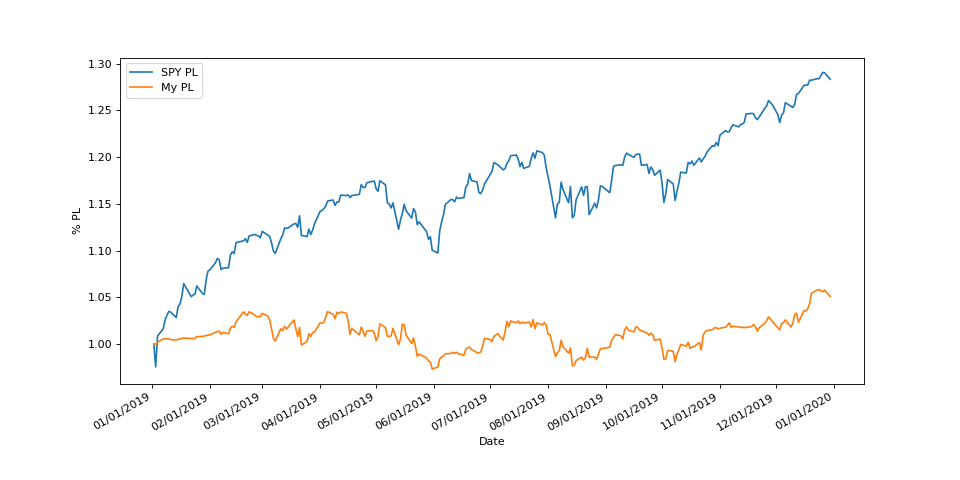

Source data for this figure (header and first rows):
, date, $p/l, %p/l, SPY $p/l, SPY %p/l, percent liquid, cash balance
0, 2019-01-02 00:00:00, 0.0, 1.0, 0.0, 1.0, 1.0, 5000
1, 2019-01-03 00:00:00, 0.0, 1.0, -6.08, 0.9757, 1.0, 5000
2, 2019-01-04 00:00:00, 10.71, 1.002, 2.16, 1.009, 0.9306, 4663
3, 2019-01-07 00:00:00, 27.2, 1.005, 4.06, 1.016, 0.9548, 4800
4, 2019-01-08 00:00:00, 28.72, 1.006, 6.39, 1.026, 0.9545, 4800
5, 2019-01-09 00:00:00, 27.8, 1.006, 7.69, 1.031, 0.9547, 4800
6, 2019-01-10 00:00:00, 28.98, 1.006, 8.75, 1.035, 0.9544, 4800
7, 2019-01-11 00:00:00, 24.14, 1.005, 8.58, 1.034, 0.9554, 4800
8, 2019-01-14 00:00:00, 21.48, 1.004, 7.12, 1.028, 0.9559, 4800
9, 2019-01-15 00:00:00, 25.25, 1.005, 10, 1.04, 0.9551, 4800
10, 2019-01-16 00:00:00, 29, 1.006, 10.73, 1.043, 0.9544, 4800
11, 2019-01-17 00:00:00, 29.68, 1.006, 12.77, 1.051, 0.9543, 4800
12, 2019-01-18 00:00:00, 32.26, 1.006, 16.19, 1.065, 0.9538, 4800
13, 2019-01-22 00:00:00, 30.03, 1.006, 12.71, 1.051, 0.9542, 4800
14, 2019-01-23 00:00:00, 29.77, 1.006, 13.12, 1.052, 0.9543, 4800
15, 2019-01-24 00:00:00, 30.6, 1.006, 13.37, 1.053, 0.9541, 4800
16, 2019-01-25 00:00:00, 40.12, 1.008, 15.55, 1.062, 0.9158, 4616
17, 2019-01-28 00:00:00, 41.17, 1.008, 13.55, 1.054, 0.9157, 4616
18, 2019-01-29 00:00:00, 43.62, 1.009, 13.29, 1.053, 0.8456, 4265
19, 2019-01-30 00:00:00, 44.86, 1.009, 17.21, 1.069, 0.8148, 4111
20, 2019-01-31 00:00:00, 48.74, 1.01, 19.58, 1.078, 0.8142, 4111
21, 2019-02-01 00:00:00, 48.88, 1.01, 19.85, 1.079, 0.8141, 4111
22, 2019-02-04 00:00:00, 63.5, 1.013, 21.78, 1.087, 0.7354, 3724
23, 2019-02-05 00:00:00, 67.11, 1.013, 22.93, 1.092, 0.6423, 3255
24, 2019-02-06 00:00:00, 70.1, 1.014, 22.6, 1.09, 0.6268, 3178
25, 2019-02-07 00:00:00, 53.05, 1.011, 19.94, 1.08, 0.5345, 2701
26, 2019-02-08 00:00:00, 62.6, 1.013, 20.31, 1.081, 0.4973, 2517
27, 2019-02-11 00:00:00, 55.6, 1.011, 20.46, 1.082, 0.498, 2517
28, 2019-02-12 00:00:00, 85.98, 1.017, 23.83, 1.095, 0.4693, 2387
29, 2019-02-13 00:00:00, 95.64, 1.019, 24.72, 1.099, 0.4559, 2323
30, 2019-02-14 00:00:00, 89.25, 1.018, 24.23, 1.097, 0.4565, 2323
31, 2019-02-15 00:00:00, 118.4, 1.024, 27.15, 1.109, 0.4341, 2222
32, 2019-02-19 00:00:00, 172.3, 1.034, 27.65, 1.11, 0.3816, 1974
33, 2019-02-20 00:00:00, 160.8, 1.032, 28.2, 1.113, 0.3374, 1741
34, 2019-02-21 00:00:00, 152.6, 1.031, 27.23, 1.109, 0.3379, 1741
35, 2019-02-22 00:00:00, 173.4, 1.035, 28.93, 1.116, 0.3366, 1741
36, 2019-02-25 00:00:00, 156.2, 1.031, 29.36, 1.117, 0.2543, 1311
37, 2019-02-26 00:00:00, 146, 1.029, 29.11, 1.116, 0.2549, 1311
38, 2019-02-27 00:00:00, 147.7, 1.03, 28.95, 1.116, 0.2112, 1087
39, 2019-02-28 00:00:00, 147.1, 1.029, 28.42, 1.114, 0.2019, 1039
40, 2019-03-01 00:00:00, 164.1, 1.033, 30.18, 1.121, 0.1639, 846.4
41, 2019-03-04 00:00:00, 150.2, 1.03, 29.15, 1.116, 0.1305, 672
42, 2019-03-05 00:00:00, 128.1, 1.026, 28.83, 1.115, 0.1063, 545.1
43, 2019-03-06 00:00:00, 83.24, 1.017, 27.11, 1.108, 0.07776, 395.3
44, 2019-03-07 00:00:00, 30.65, 1.006, 24.9, 1.1, 0.000821, 4.13
45, 2019-03-08 00:00:00, 16.66, 1.003, 24.26, 1.097, 0.04225, 211.9
46, 2019-03-11 00:00:00, 83.13, 1.017, 28.25, 1.113, 0.04169, 211.9
47, 2019-03-12 00:00:00, 72.53, 1.015, 29.21, 1.117, 0.04178, 211.9
48, 2019-03-13 00:00:00, 95.28, 1.019, 31.1, 1.124, 0.06298, 320.9
49, 2019-03-14 00:00:00, 79.98, 1.016, 30.97, 1.124, 0.001783, 9.06
50, 2019-03-15 00:00:00, 92.58, 1.019, 31.11, 1.124, 0.001779, 9.06
51, 2019-03-18 00:00:00, 128.6, 1.026, 32.19, 1.129, 0.001767, 9.06
52, 2019-03-19 00:00:00, 84.05, 1.017, 32.28, 1.129, 0.001782, 9.06
53, 2019-03-20 00:00:00, 39.94, 1.008, 31.27, 1.125, 0.07988, 402.6
54, 2019-03-21 00:00:00, 88.8, 1.018, 34.35, 1.137, 0.07911, 402.6
55, 2019-03-22 00:00:00, -4.79, 0.999, 29.11, 1.116, 0.1094, 546.6
56, 2019-03-25 00:00:00, 13.09, 1.003, 28.77, 1.115, 0.1324, 663.9
57, 2019-03-26 00:00:00, 55.43, 1.011, 30.81, 1.123, 0.1313, 663.9
58, 2019-03-27 00:00:00, 40.83, 1.008, 29.32, 1.117, 0.1317, 663.9
59, 2019-03-28 00:00:00, 62.68, 1.013, 30.48, 1.122, 0.1311, 663.9
... 191 more rows
